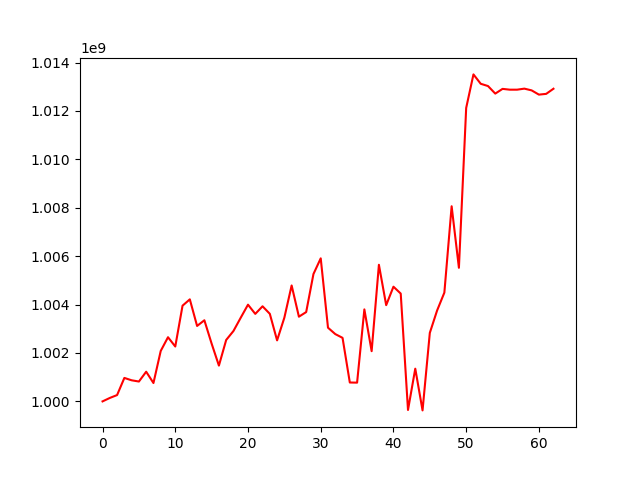

Values plotted in this chart, from the file beside it:
, 0
0, 1000000000
1, 1000142197
2, 1000261505
3, 1000969405
4, 1000871527
5, 1000820318
6, 1001225430
7, 1000758486
8, 1002084070
9, 1002650883
10, 1002266942
11, 1003954659
12, 1004215539
13, 1003116755
14, 1003351238
15, 1002385660
16, 1001478820
17, 1002537461
18, 1002907972
19, 1003457324
20, 1003995310
21, 1003615121
22, 1003928794
23, 1003617700
24, 1002521006
25, 1003459986
26, 1004789217
27, 1003499291
28, 1003690215
29, 1005261569
30, 1005910078
31, 1003043916
32, 1002780533
33, 1002624976
34, 1000780240
35, 1000774540
36, 1003800468
37, 1002075048
38, 1005643704
39, 1003976152
40, 1004738075
41, 1004454116
42, 999645679
43, 1001352011
44, 999627721
45, 1002830831
46, 1003754107
47, 1004494520
48, 1008061743
49, 1005519156
50, 1012123759
51, 1013509277
52, 1013122008
53, 1013027967
54, 1012716044
55, 1012911134
56, 1012878165
57, 1012878165
58, 1012921019
59, 1012848969
... 3 more rows
